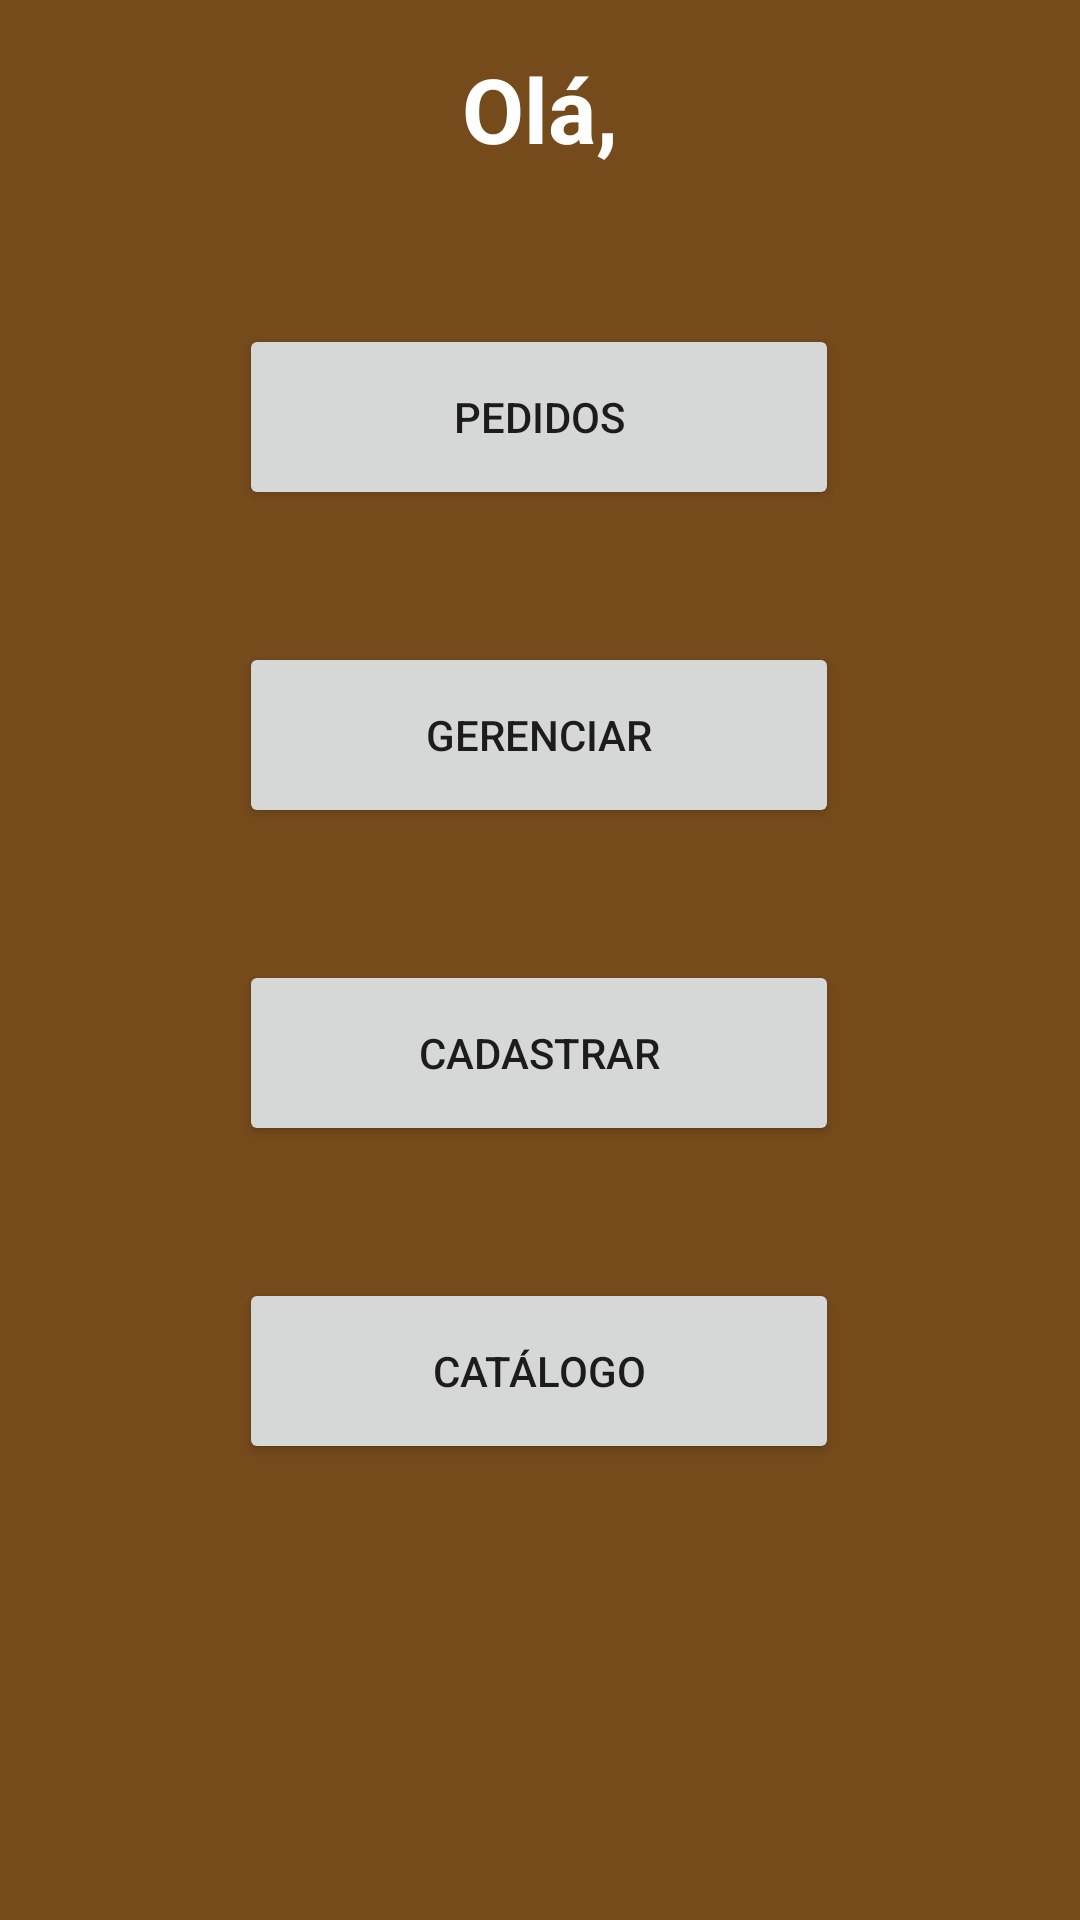

Here is an Android app screen rendered from its layout file. Give the layout XML and the strings, colors and styles it references.
<!-- AndroidManifest.xml: application theme Theme.MesqBeerApp -->
<!-- res/layout/activity_menu.xml -->
<?xml version="1.0" encoding="utf-8"?>
<androidx.constraintlayout.widget.ConstraintLayout xmlns:android="http://schemas.android.com/apk/res/android"
    xmlns:app="http://schemas.android.com/apk/res-auto"
    xmlns:tools="http://schemas.android.com/tools"
    android:layout_width="match_parent"
    android:layout_height="match_parent"
    android:background="#764B1C"
    tools:context=".activity.MenuActivity">

    <TextView
        android:id="@+id/tvOla"
        android:layout_width="wrap_content"
        android:layout_height="wrap_content"
        android:layout_marginTop="16dp"
        android:text="Olá,"
        android:textColor="@color/white"
        android:textSize="30sp"
        android:textStyle="bold"
        app:layout_constraintEnd_toEndOf="parent"
        app:layout_constraintStart_toStartOf="parent"
        app:layout_constraintTop_toTopOf="parent" />


    <Button
        android:id="@+id/button11"
        android:layout_width="200dp"
        android:layout_height="62dp"
        android:layout_marginTop="44dp"
        android:onClick="catalogo"
        android:text="@string/catalogo"
        app:layout_constraintEnd_toEndOf="parent"
        app:layout_constraintHorizontal_bias="0.497"
        app:layout_constraintStart_toStartOf="parent"
        app:layout_constraintTop_toBottomOf="@+id/button10" />

    <Button
        android:id="@+id/button9"
        android:layout_width="200dp"
        android:layout_height="62dp"
        android:layout_marginTop="44dp"
        android:text="@string/gerenciar"
        app:layout_constraintEnd_toEndOf="parent"
        app:layout_constraintHorizontal_bias="0.497"
        app:layout_constraintStart_toStartOf="parent"
        app:layout_constraintTop_toBottomOf="@+id/button2" />

    <Button
        android:id="@+id/button2"
        android:layout_width="200dp"
        android:layout_height="62dp"
        android:layout_marginTop="108dp"
        android:onClick="pedidos"
        android:text="@string/pedidos"
        app:layout_constraintEnd_toEndOf="parent"
        app:layout_constraintHorizontal_bias="0.497"
        app:layout_constraintStart_toStartOf="parent"
        app:layout_constraintTop_toTopOf="parent" />

    <Button
        android:id="@+id/button10"
        android:layout_width="200dp"
        android:layout_height="62dp"
        android:layout_marginTop="44dp"
        android:onClick="cadastro"
        android:text="@string/cadastrar"
        app:layout_constraintEnd_toEndOf="parent"
        app:layout_constraintHorizontal_bias="0.497"
        app:layout_constraintStart_toStartOf="parent"
        app:layout_constraintTop_toBottomOf="@+id/button9"
        tools:ignore="UsingOnClickInXml" />

</androidx.constraintlayout.widget.ConstraintLayout>
<!-- resources referenced by this layout -->
<resources>
  <color name="white">#FFFFFFFF</color>
  <string name="cadastrar">Cadastrar</string>
  <string name="catalogo">Catálogo</string>
  <string name="gerenciar">Gerenciar</string>
  <string name="pedidos">Pedidos</string>
  <style name="Theme.MesqBeerApp" parent="Theme.MaterialComponents.DayNight.DarkActionBar">
          
          <item name="colorPrimary">@color/marrom_status_bar</item>
          <item name="colorPrimaryVariant">@color/marrom_status_bar_system</item>
          <item name="colorOnPrimary">@color/white</item>
          
          <item name="colorSecondary">@color/teal_200</item>
          <item name="colorSecondaryVariant">@color/teal_700</item>
          <item name="colorOnSecondary">@color/black</item>
          
          <item name="android:statusBarColor" tools:targetApi="l">?attr/colorPrimaryVariant</item>
          
      </style>
  <color name="marrom_status_bar">#FF5A3100</color>
  <color name="marrom_status_bar_system">#FF4D2C00</color>
  <color name="teal_200">#FF03DAC5</color>
  <color name="teal_700">#FF018786</color>
  <color name="black">#FF000000</color>
</resources>
